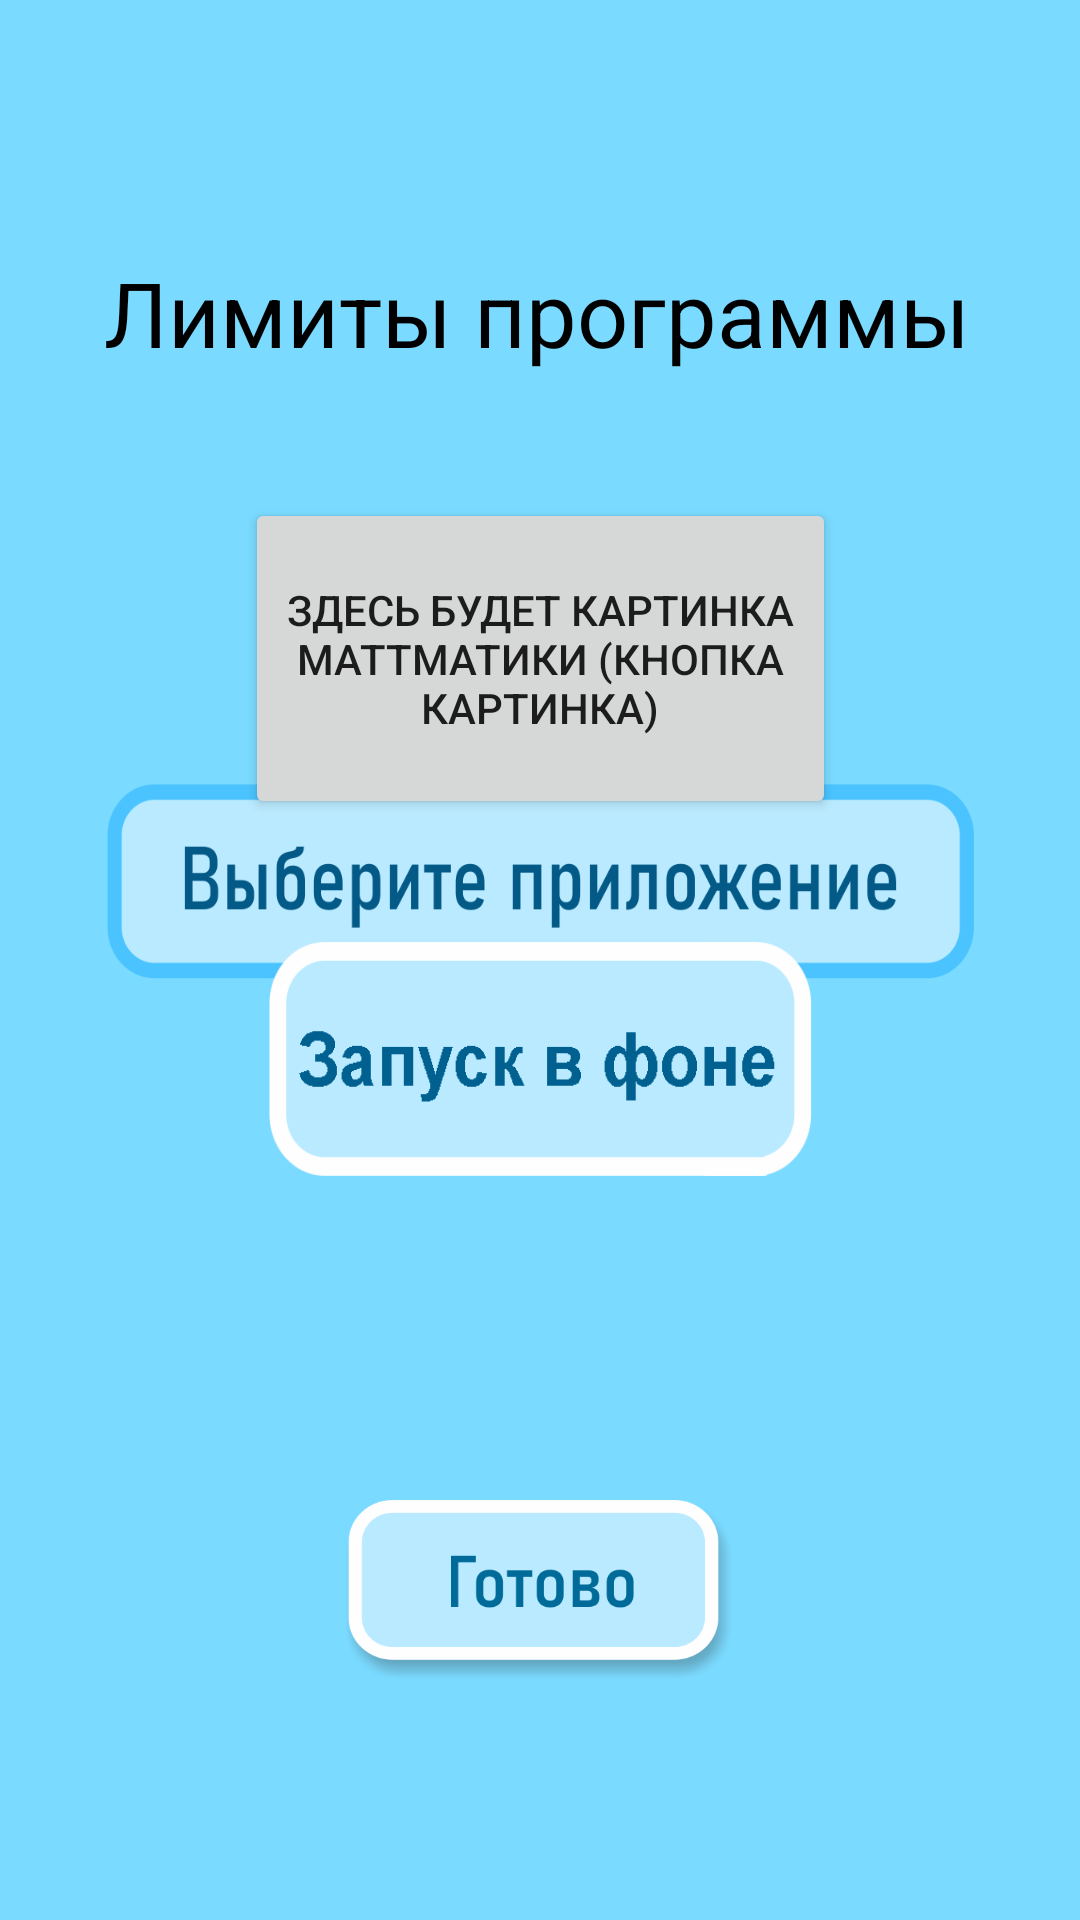

Reconstruct the res/layout file that produces this screen, plus the resources it refers to.
<!-- AndroidManifest.xml: application theme AppTheme -->
<!-- res/layout/duration_settings_activity.xml -->
<?xml version="1.0" encoding="utf-8"?>
<androidx.constraintlayout.widget.ConstraintLayout
    xmlns:android="http://schemas.android.com/apk/res/android"
    xmlns:app="http://schemas.android.com/apk/res-auto"
    xmlns:tools="http://schemas.android.com/tools"
    android:background="@color/baground"
    android:layout_width="match_parent"
    android:layout_height="match_parent">

    <TextView
        android:id="@+id/textView"
        android:layout_width="291dp"
        android:layout_height="46dp"
        android:layout_marginTop="84dp"
        android:text="Лимиты программы"
        android:textColor="#000000"
        android:textColorHint="#00FF0000"
        android:textSize="30sp"
        app:layout_constraintEnd_toEndOf="parent"
        app:layout_constraintStart_toStartOf="parent"
        app:layout_constraintTop_toTopOf="parent" />

    <Button
        android:id="@+id/button"
        android:layout_width="197dp"
        android:layout_height="107dp"
        android:layout_marginTop="36dp"
        android:text="Здесь будет картинка матtматики (кнопка картинка)"
        app:layout_constraintEnd_toEndOf="parent"
        app:layout_constraintStart_toStartOf="parent"
        app:layout_constraintTop_toBottomOf="@+id/textView" />

    <ImageButton
        android:id="@+id/imageButton2"
        android:layout_width="289dp"
        android:layout_height="65dp"
        android:background="@null"
        android:padding="0dp"
        android:scaleType="fitXY"
        app:layout_constraintBottom_toTopOf="@+id/imageButton3"
        app:layout_constraintEnd_toEndOf="parent"
        app:layout_constraintStart_toStartOf="parent"
        app:layout_constraintTop_toBottomOf="@+id/button"
        app:layout_constraintVertical_bias="0.487"
        app:srcCompat="@drawable/vibirite_prilojenie" />

    <ImageButton
        android:id="@+id/imageButton3"
        android:layout_width="181dp"
        android:layout_height="78dp"
        android:layout_marginBottom="108dp"
        android:background="@null"
        android:padding="0dp"
        android:scaleType="fitXY"
        app:layout_constraintBottom_toTopOf="@+id/imageButton4"
        app:layout_constraintEnd_toEndOf="parent"
        app:layout_constraintStart_toStartOf="parent"
        app:srcCompat="@drawable/sapusk_v_vone" />

    <ImageButton
        android:id="@+id/imageButton4"
        android:layout_width="129dp"
        android:layout_height="60dp"
        android:layout_marginBottom="80dp"
        android:background="@null"
        android:padding="0dp"
        android:scaleType="fitXY"
        app:layout_constraintBottom_toBottomOf="parent"
        app:layout_constraintEnd_toEndOf="parent"
        app:layout_constraintHorizontal_bias="0.498"
        app:layout_constraintStart_toStartOf="parent"
        app:srcCompat="@drawable/gaaatowo" />

</androidx.constraintlayout.widget.ConstraintLayout>
<!-- resources referenced by this layout -->
<resources>
  <color name="baground">#7ADAFF</color>
  <!-- drawable gaaatowo: png bitmap (drawable, 16259 bytes) -->
  <!-- drawable sapusk_v_vone: png bitmap (drawable, 8992 bytes) -->
  <!-- drawable vibirite_prilojenie: png bitmap (drawable, 24333 bytes) -->
  <style name="AppTheme" parent="Theme.AppCompat.Light.DarkActionBar">
          
          <item name="colorPrimary">@color/colorPrimary</item>
          <item name="colorPrimaryDark">@color/colorPrimaryDark</item>
          <item name="colorAccent">@color/colorAccent</item>
      </style>
  <color name="colorPrimary">#00BCD4</color>
  <color name="colorPrimaryDark">#0356C4</color>
  <color name="colorAccent">#297EFD</color>
</resources>
